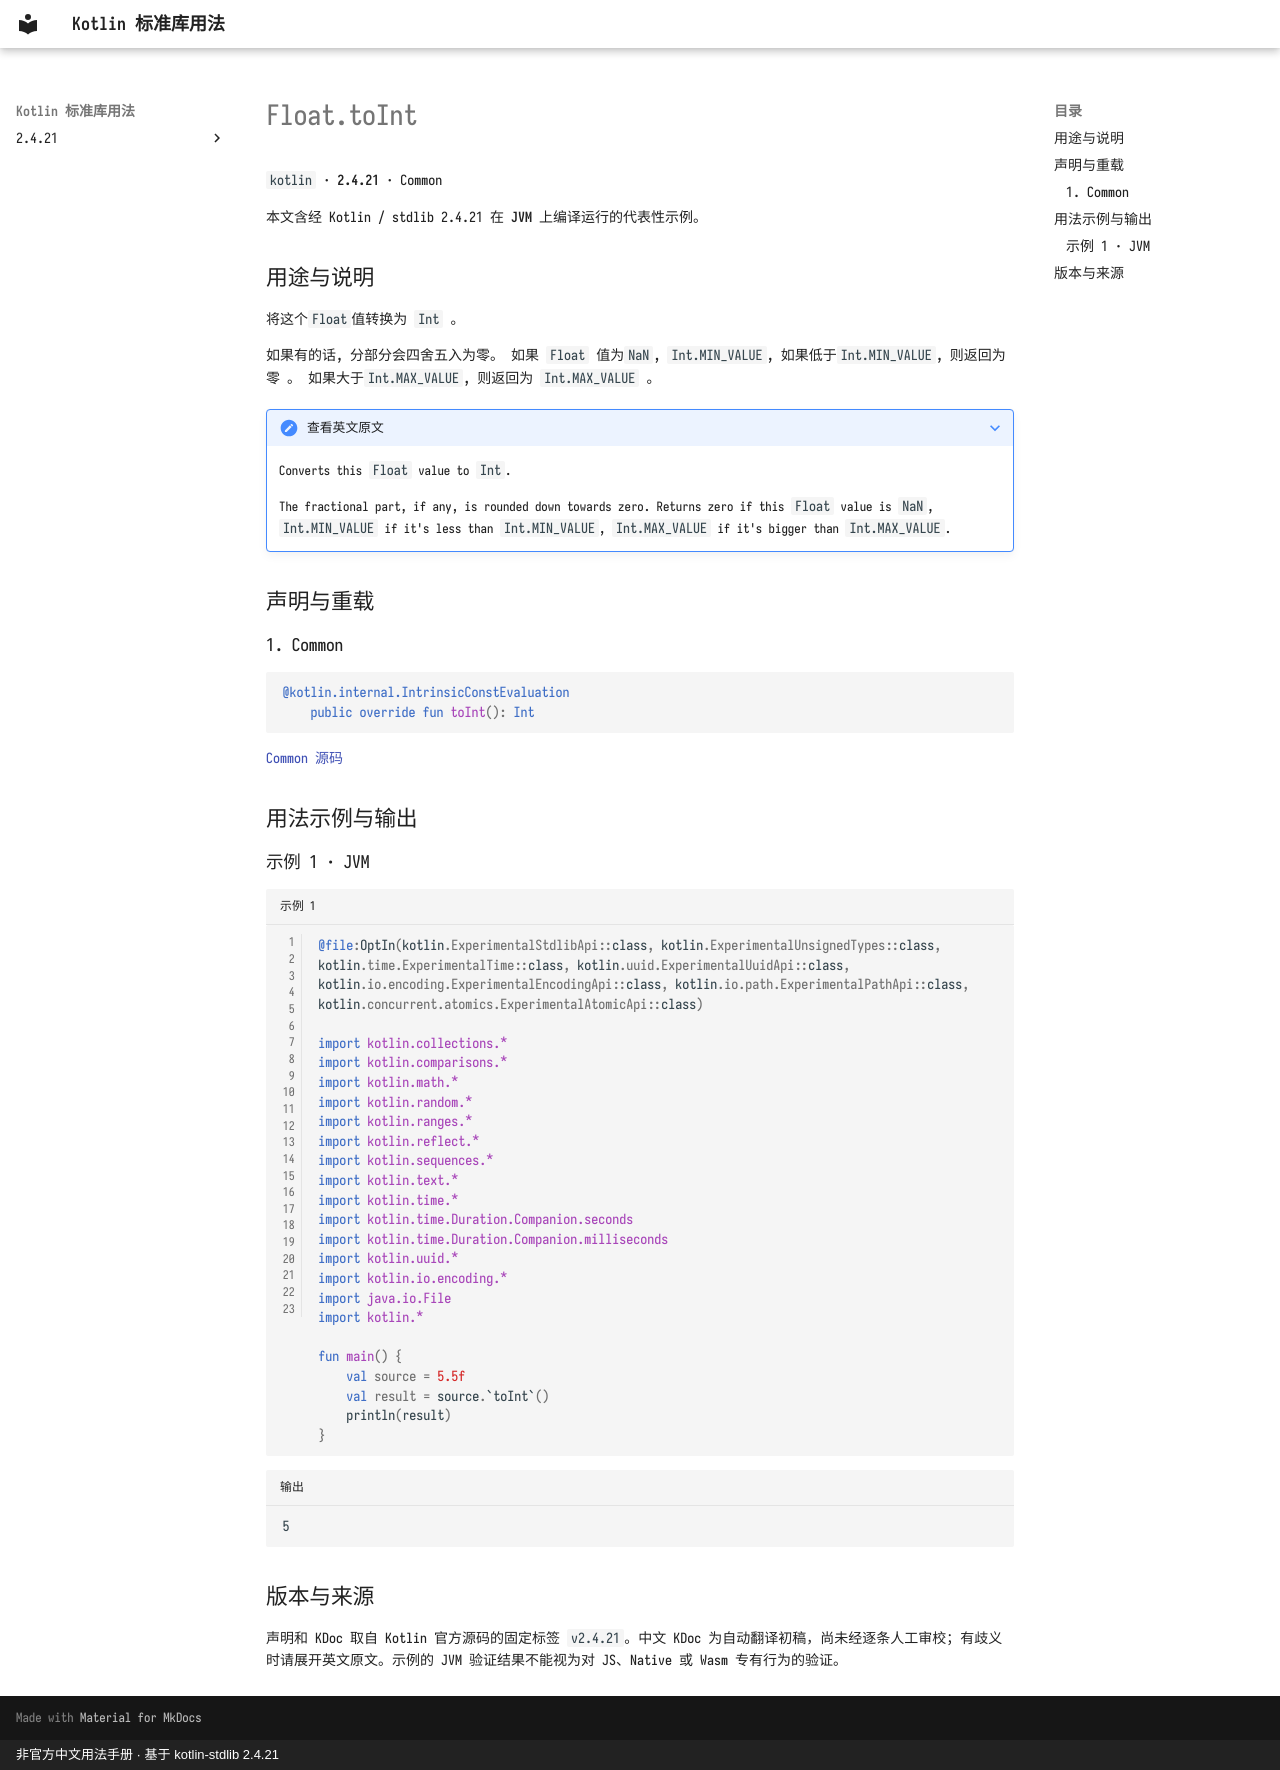

repository: oooooooko/kotlin-stdlib-docs · page: zh/api/kotlin/float-toint--90953350/index.html · generator: mkdocs · copyright: 非官方中文用法手册 · 基于 kotlin-stdlib 2.4.21

# Float.toInt

`kotlin` · **2.4.21** · Common

本文含经 Kotlin / stdlib 2.4.21 在 **JVM** 上编译运行的代表性示例。

## 用途与说明

将这个`Float`值转换为 `Int` 。

如果有的话, 分部分会四舍五入为零。 如果 `Float` 值为`NaN`, `Int.MIN_VALUE`, 如果低于`Int.MIN_VALUE`, 则返回为零 。 如果大于`Int.MAX_VALUE`, 则返回为 `Int.MAX_VALUE` 。

??? note "查看英文原文"

    Converts this `Float` value to `Int`.
    
    The fractional part, if any, is rounded down towards zero.
    Returns zero if this `Float` value is `NaN`, `Int.MIN_VALUE` if it's less than `Int.MIN_VALUE`,
    `Int.MAX_VALUE` if it's bigger than `Int.MAX_VALUE`.

## 声明与重载

### 1. Common

```kotlin
@kotlin.internal.IntrinsicConstEvaluation
    public override fun toInt(): Int
```

[Common 源码](https://github.com/JetBrains/kotlin/blob/v2.4.21/libraries/stdlib/src/kotlin/Primitives.kt#L1872)

## 用法示例与输出

### 示例 1 · JVM

```kotlin title="示例 1" linenums="1"
@file:OptIn(kotlin.ExperimentalStdlibApi::class, kotlin.ExperimentalUnsignedTypes::class, kotlin.time.ExperimentalTime::class, kotlin.uuid.ExperimentalUuidApi::class, kotlin.io.encoding.ExperimentalEncodingApi::class, kotlin.io.path.ExperimentalPathApi::class, kotlin.concurrent.atomics.ExperimentalAtomicApi::class)

import kotlin.collections.*
import kotlin.comparisons.*
import kotlin.math.*
import kotlin.random.*
import kotlin.ranges.*
import kotlin.reflect.*
import kotlin.sequences.*
import kotlin.text.*
import kotlin.time.*
import kotlin.time.Duration.Companion.seconds
import kotlin.time.Duration.Companion.milliseconds
import kotlin.uuid.*
import kotlin.io.encoding.*
import java.io.File
import kotlin.*

fun main() {
    val source = 5.5f
    val result = source.`toInt`()
    println(result)
}
```

```text title="输出"
5
```

## 版本与来源

声明和 KDoc 取自 Kotlin 官方源码的固定标签 `v2.4.21`。中文 KDoc 为自动翻译初稿，尚未经逐条人工审校；有歧义时请展开英文原文。示例的 JVM 验证结果不能视为对 JS、Native 或 Wasm 专有行为的验证。
